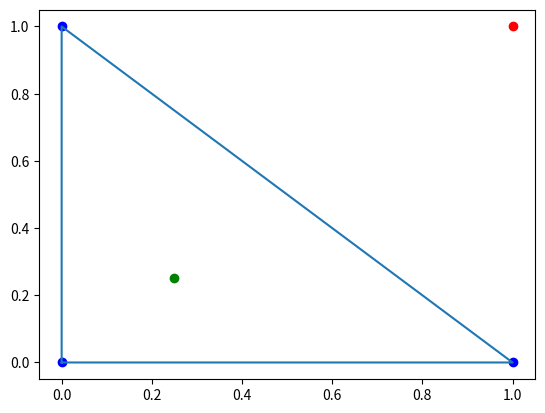

The matplotlib source for this figure:
#!/usr/bin/env python3
import matplotlib.pyplot as plt


def insideTriangle(xp, yp, xA, yA, xB, yB, xC, yC, ax) :
    a = ((yB-yC) * (xp-xC) + (xC-xB) * (yp-yC)) / ((yB-yC) * (xA-xC) + (xC-xB) * (yA-yC))
    b = ((yC-yA) * (xp-xC) + (xA-xC) * (yp-yC)) / ((yC-yA) * (xB-xC) + (xA-xC) * (yB-yC))
    c = 1-a-b
    if (0<=a) and (a<=1) and (0<=b) and (b<=1) and (0<=c) and (c<=1) :
        ax.scatter(xp,yp, color = 'green')
        return True
    else :
        ax.scatter(xp,yp,color = 'red')
        return False

xA = 0
yA = 0
xB = 1
yB = 0
xC = 0
yC = 1

fig = plt.figure()
ax = fig.add_subplot(111)
ax.plot([xA,xB,xC,xA],[yA,yB,yC,yA])
ax.scatter(xA,yA, color = 'blue')
ax.scatter(xB,yB, color = 'blue')
ax.scatter(xC,yC, color = 'blue')

print(insideTriangle(0.25,0.25,0,0,1,0,0,1,ax))
print(insideTriangle(1,1,0,0,1,0,0,1,ax))

#print(insideTriangle(6,6,1,1,4,8,10,6,ax))
#print(insideTriangle(8,4,1,1,4,8,10,6,ax))


plt.show()
